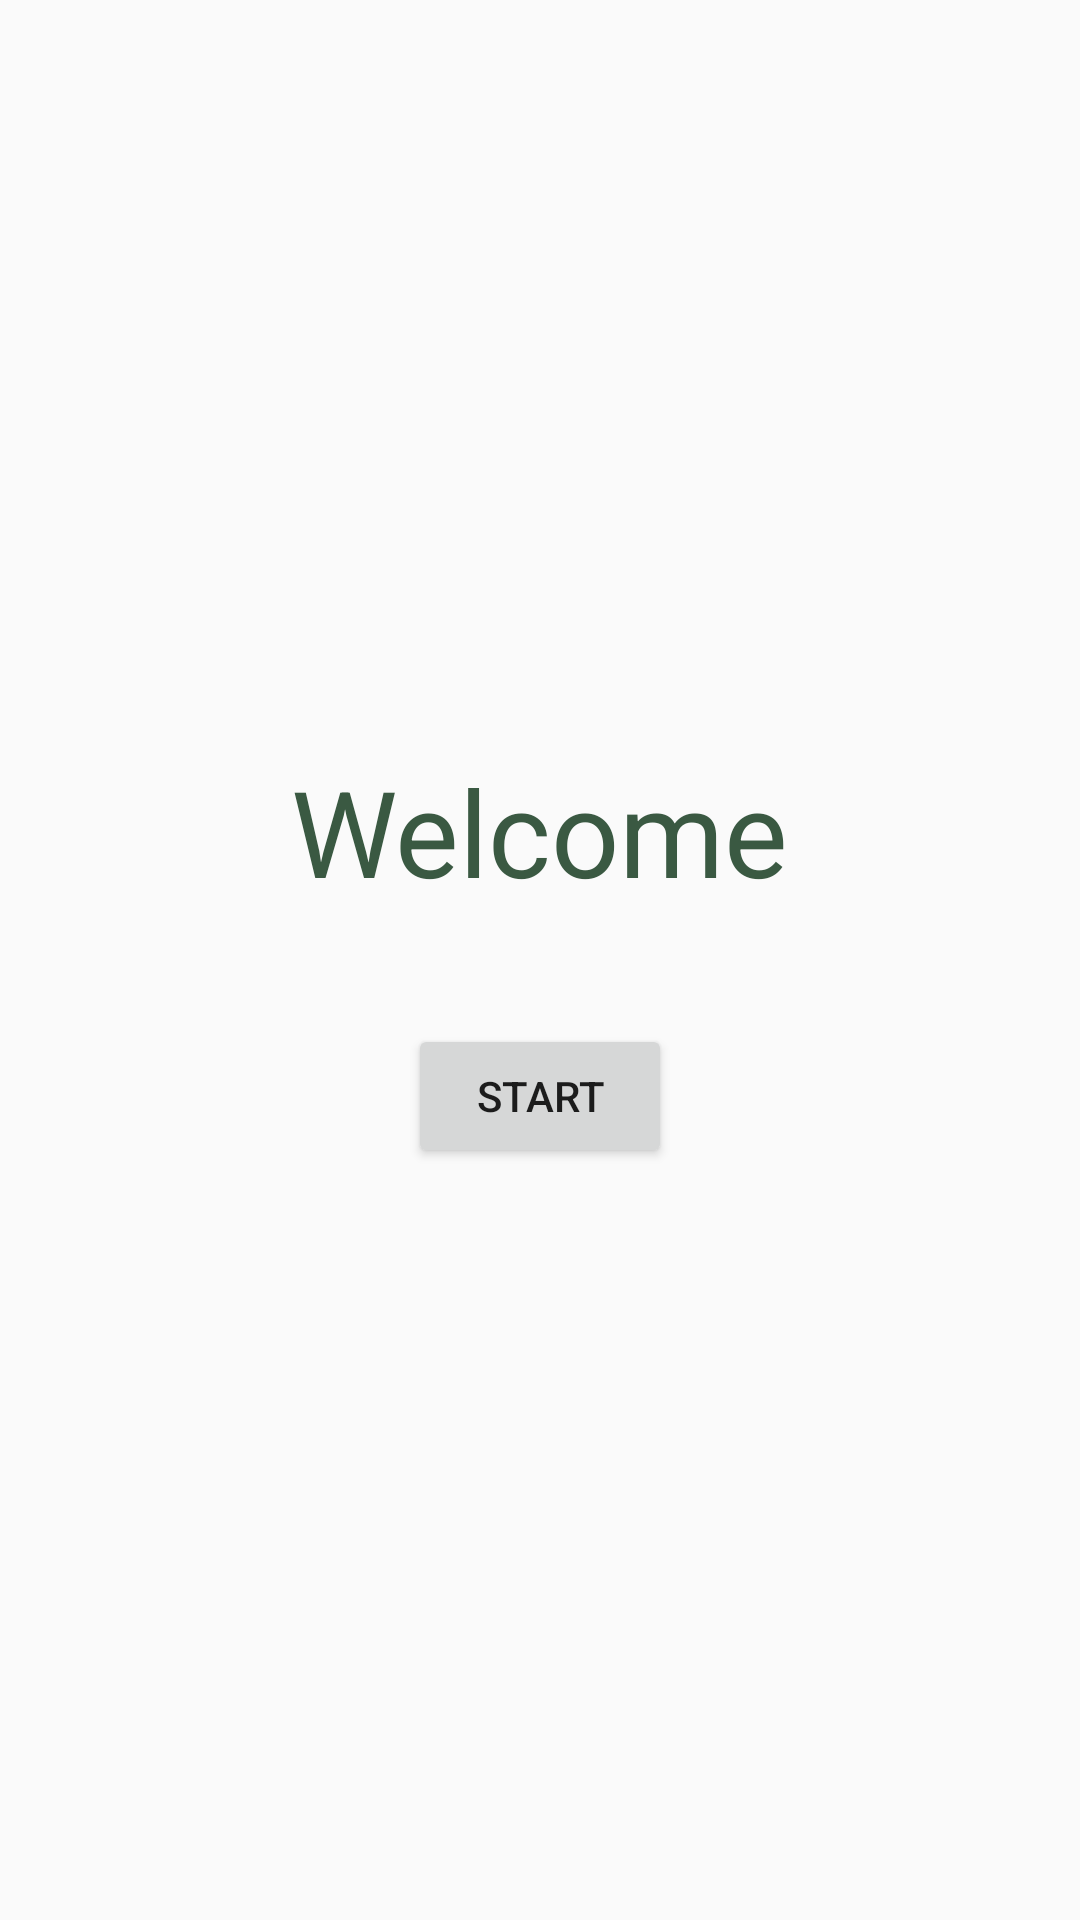

The Android layout XML behind this screen, and the referenced resources:
<!-- AndroidManifest.xml: application theme AppTheme -->
<!-- res/layout/welcome.xml -->
<?xml version="1.0" encoding="utf-8"?>
<RelativeLayout xmlns:android="http://schemas.android.com/apk/res/android"
    android:layout_width="match_parent"
    android:layout_height="match_parent"
    android:gravity="center">

    <TextView
        android:id="@+id/welcome_title"
        style="@style/AppTitle"
        android:layout_width="wrap_content"
        android:layout_height="wrap_content"
        android:layout_centerHorizontal="true"
        android:text="@string/welcome_title_text" />

    <TextView
        android:id="@+id/welcome_subtitle"
        style="@style/AppSubtitle"
        android:layout_width="wrap_content"
        android:layout_height="wrap_content"
        android:layout_below="@+id/welcome_title"
        android:layout_centerHorizontal="true" />

    <Button
        android:id="@+id/start_button"
        android:layout_width="wrap_content"
        android:layout_height="wrap_content"
        android:layout_below="@+id/welcome_subtitle"
        android:layout_centerHorizontal="true"
        android:layout_marginTop="@dimen/default_spacing"
        android:text="Start" />
</RelativeLayout>
<!-- resources referenced by this layout -->
<resources>
  <dimen name="default_spacing">16dp</dimen>
  <string name="welcome_title_text">Welcome</string>
  <style name="AppSubtitle">
          <item name="android:textSize">@dimen/subtitle_text_size</item>
          <item name="android:textColor">@color/colorPrimaryDark</item>
      </style>
  <style name="AppTitle">
          <item name="android:textSize">@dimen/title_text_size</item>
          <item name="android:textColor">@color/colorPrimaryDark</item>
      </style>
  <style name="AppTheme" parent="Theme.AppCompat.Light.DarkActionBar">
          
          <item name="colorPrimary">@color/colorPrimary</item>
          <item name="colorPrimaryDark">@color/colorPrimaryDark</item>
          <item name="colorAccent">@color/colorAccent</item>
      </style>
  <dimen name="subtitle_text_size">16sp</dimen>
  <color name="colorPrimaryDark">#3a5942</color>
  <dimen name="title_text_size">40sp</dimen>
  <color name="colorPrimary">#74b384</color>
  <color name="colorAccent">#a836b3</color>
</resources>
